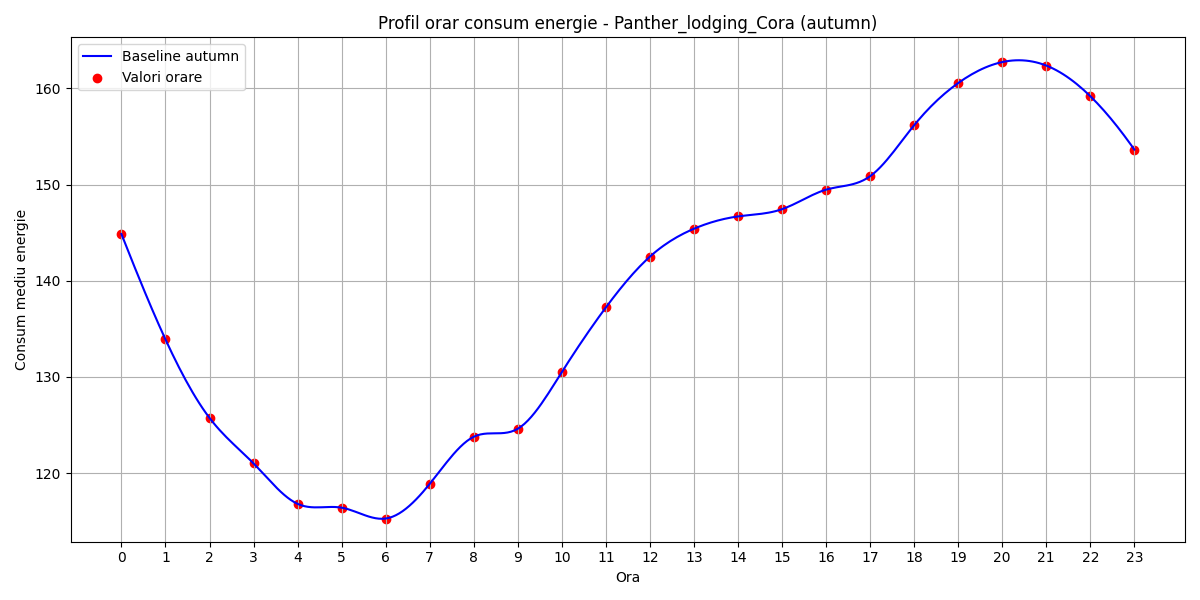

The data file committed next to this chart (first rows):
hour, B(t)
0, 144.9
1, 133.9
2, 125.7
3, 121
4, 116.8
5, 116.4
6, 115.3
7, 118.9
8, 123.8
9, 124.6
10, 130.5
11, 137.2
12, 142.5
13, 145.4
14, 146.7
15, 147.4
16, 149.5
17, 150.9
18, 156.2
19, 160.6
20, 162.7
21, 162.4
22, 159.2
23, 153.6
